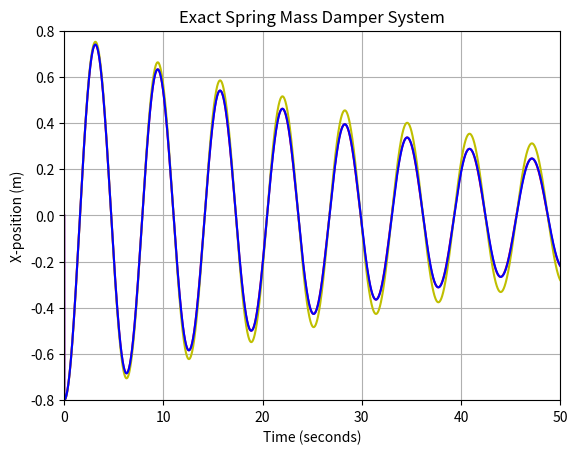
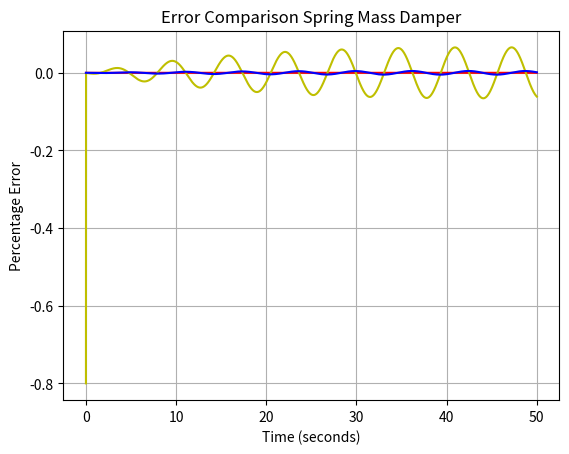

The matplotlib source for these figures, in order:
import math
import numpy as np
import matplotlib.pyplot as plt

t0 = 0
tf = 50
x0 = -0.8
m = 1
k = 1
c = 0.05
xdot0 = 0
h = 0.01
n = (tf-t0)//h
n = int(n)
state = np.array([-0.8, 0])
t = np.linspace(t0,tf,n)
x = np.zeros([n])
xr = np.zeros([n])
xdot = np.zeros([n])
xe = np.zeros([n])
xedot = np.zeros([n])

Natfreq = math.sqrt(k/m)
Critdamp = c/(2*Natfreq*m)
Dampfreq = Natfreq * math.sqrt(1-Critdamp**2)
A = x0
B = (x0 * Critdamp) / (math.sqrt(1-Critdamp**2))

#Exact Solution
for j in range(1,n):
    x[j] = math.exp(-Critdamp*Natfreq*t[j])*(A*math.cos(Dampfreq*t[j]) + B*math.sin(Dampfreq*t[j]))
print (x)

#Euler
xedot[0] = xdot0
xe[0] = x0

for j in range(1,n):
    xedot[j] = h*((-c*xedot[j-1]-k*xe[j-1])/m) + xedot[j-1]
    xe[j] = h*(xedot[j-1]) + xe[j-1]

#RK4

def damped_spring(t, state):
    pos, vel = state
    stiffness = k
    damping = c
    return np.array([vel, -stiffness*pos - damping*vel])

def rk4(x, h, y, f):
    k1 = h * f(x, y)
    k2 = h * f(x + 0.5*h, y + 0.5*k1)
    k3 = h * f(x + 0.5*h, y + 0.5*k2)
    k4 = h * f(x + h, y + k3)
    return x + h, y + (k1 + 2*(k2 + k3) + k4)/6.0

timed = 0
for jr in range(1,n):
    timed, state = rk4(timed, h, state, damped_spring)
    xr[jr] = state[0]


print('state',xr)
ExactError = x-x
print('Exact Error', ExactError)
EulerError = xe-x
print('Euler Error', EulerError)
RungeError =xr-x
print('Runge-Kutta Error',RungeError)

plt.figure(1)
plt.plot(t,x, 'r-')
plt.plot(t,xe, 'y-')
plt.plot(t,xr, 'b-')
axes = plt.gca()
axes.set_xlim([0, 50])
axes.set_ylim([-0.8,0.8])
plt.xlabel("Time (seconds)")
plt.ylabel("X-position (m)")
plt.title("Exact Spring Mass Damper System")
plt.grid()

plt.figure(2)
plt.plot(t,ExactError, 'r-')
plt.plot(t,EulerError, 'y-')
plt.plot(t,RungeError, 'b-')
plt.xlabel("Time (seconds)")
plt.ylabel("Percentage Error")
plt.title("Error Comparison Spring Mass Damper")
plt.grid()
plt.show()
